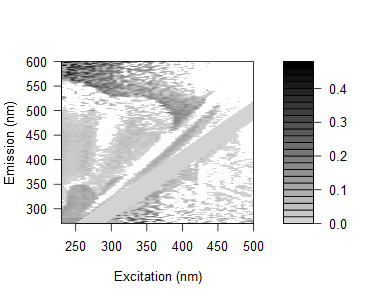

Source data for this figure (header and first rows):
0.115989395995916, 0.157262930719536, 0.0744049916747458, 0.163148939744097, 0.154214939684762, 0.145528154137188, 0.117565278503194, 0.173006139494584, 0.078236882128747, 0.0872159844312656, 0.0864168455905263, 0.077123568193653, 0.070779736664902, 0.0644688355747302, 0.0589877120643584, -0.00862964006285665, 0.384700982242035, 0.345365956291146, 0.337334506839417, 0.353864885343594, 0.285441382059905, 0.0656314508978509, 0.287989793928359, 0.375836229770708
0.1603, 0.1264, 0.1378, 0.1805, 0.1131, 0.1448, 0.1258, 0.1204, 0.1288, 0.104, 0.09698, 0.08583, 0.07957, 0.07326, 0.07624, 0.06024, 0.1007, 0.007235, 0.3565, 0.000563, -0.01178, 0.2848, 0.277, 0.3732
0.1315, 0.1166, 0.138, 0.1276, 0.1039, 0.1188, 0.1164, 0.1272, 0.1398, 0.114, 0.109, 0.09246, 0.07468, 0.09808, 0.04097, 0.09788, 0.0302, 0.1283, -0.05206, 0.01013, 0.04943, -0.006174, 0.03652, 0.288
0.1374, 0.1131, 0.1032, 0.1206, 0.09041, 0.1791, 0.11, 0.1693, 0.1083, 0.03727, 0.09327, 0.09861, 0.07022, 0.06451, 0.06897, 0.05422, 0.07988, 0.07389, -0.04027, 0.2601, 0.2672, 0.06036, -0.01888, 0.1019
0.1214, 0.1024, 0.1391, 0.1365, 0.1332, 0.1094, 0.1596, 0.1339, 0.1221, 0.1304, 0.1106, 0.1063, 0.09573, 0.07927, 0.08347, 0.1961, 0.07474, -0.2823, 0.04821, 0.04782, 0.3078, 0.2606, -0.007326, 0.1876
0.1431, 0.1511, 0.1069, 0.144, 0.1291, 0.1316, 0.1561, 0.142, 0.1491, 0.1367, 0.126, 0.119, 0.1101, 0.1028, 0.09529, 0.08515, 0.3309, 0.09257, 0.05546, 0.2681, 0.3118, 0.01348, 0.2354, 0.2696
0.08539, 0.0767, 0.1086, 0.09097, 0.08803, 0.1007, 0.08584, 0.0924, 0.1355, 0.09867, 0.09405, 0.08455, 0.07198, 0.05423, 0.05718, 0.04765, 0.04985, 0.04522, 0.03019, 0.2758, 0.01485, 0.05001, 0.02314, -0.006651
0.07591, 0.08124, 0.06671, 0.09307, 0.07556, 0.08186, 0.05737, 0.08757, 0.09646, 0.0841, 0.06629, 0.07295, 0.0565, 0.03329, 0.04465, 0.0252, 0.02798, 0.009538, -0.02472, 0.04651, -0.05698, 0.2184, 0.04197, 0.002283
0.1308, 0.08196, 0.1161, 0.07239, 0.08253, 0.1072, 0.05988, 0.1025, 0.1241, 0.09999, 0.06852, -0.003637, 0.08051, 0.03372, 0.04464, 0.04149, 0.3229, 0.04062, 0.2651, 0.05317, 0.01468, 0.1888, 0.0517, -0.01975
0.1471, 0.08384, 0.1007, 0.09304, 0.09292, 0.1014, 0.0628, 0.0167, 0.1348, 0.1273, 0.09382, 0.0918, 0.08645, 0.07551, 0.06504, 0.04655, 0.05062, 0.03911, 0.05208, 0.05505, 0.03208, 0.1284, 0.02974, 0.2178
0.1396, 0.1217, 0.08847, 0.1128, 0.08102, 0.07446, 0.001931, 0.0676, 0.1179, 0.1079, 0.09611, 0.07763, 0.006075, 0.004236, 0.01722, 0.02937, 0.02639, 0.02371, -0.001688, 0.01831, 0.1923, 0.259, 0.02943, 0.006917
0.128, 0.1054, 0.1019, 0.08541, 0.1007, 0.0959, 0.07059, 0.03369, 0.08861, 0.09338, 0.05614, 0.06776, 0.06506, 0.04887, 0.01578, 0.02761, 0.04594, 0.02144, 0.2753, 0.002669, 0.02946, 0.02092, -0.005122, 0.03347
0.1244, 0.09137, 0.0883, 0.07091, 0.06329, 0.08259, 0.09561, 0.01474, -0.03483, 0.08914, 0.08327, 0.03397, 0.05036, 0.05675, 0.04474, 0.02483, 0.03589, 0.01238, 0.03137, 0.02835, 0.09987, 0.02561, 0.0245, -0.02143
0.1239, 0.1407, 0.09738, 0.1066, 0.1033, 0.106, 0.09229, -0.04032, 0.003229, 0.09905, 0.107, 0.05664, -0.03531, -0.039, 0.04207, 0.01767, 0.0352, 0.01953, 0.03644, 0.008706, 0.2187, 0.01206, 0.01912, 0.174
0.1407, 0.09524, 0.112, 0.06867, 0.06559, 0.07524, 0.08339, 0.05855, -0.008406, 0.06528, 0.0704, 0.06596, 0.04519, 0.04535, 0.04159, 0.0121, 0.03357, 0.03038, 0.02809, 0.02762, 0.03063, 0.2033, 0.2029, 0.004026
-0.0005427, 0.1495, 0.1109, 0.1113, 0.09037, 0.1273, 0.1143, 0.093, 0.002352, -0.05091, 0.1002, 0.09444, 0.04117, 0.0267, -0.04029, -0.04067, 0.0003106, 0.01711, 0.01465, 0.02564, 0.01151, 0.01033, 0.2087, 0.1867
0.02242, 0.1382, 0.1305, 0.1159, 0.09959, 0.09511, 0.1163, 0.1103, -0.02623, 0.005728, 0.09042, 0.09791, 0.05166, -0.046, -0.04678, 0.03433, 0.01218, 0.03431, 0.0203, 0.0241, 0.03924, 0.02125, 0.1287, 0.02012
-0.001719, 0.1177, 0.09876, 0.06786, 0.08729, 0.08169, 0.1048, 0.09117, 0.06509, -0.01092, 0.05553, 0.07398, 0.04889, 0.007259, 0.03537, -0.07289, 0.004134, 0.008938, 0.02554, 0.02305, 0.03784, 0.01493, -0.002076, 0.1762
0.01196, 0.1361, 0.1559, 0.1304, 0.1149, 0.08657, 0.1166, 0.1021, 0.09355, -0.009412, -0.05912, 0.0986, 0.07387, 0.0125, -0.03901, -0.04719, -0.003626, 0.008744, 0.007234, 0.02203, 0.03117, 0.0194, 0.008048, 0.09152
-0.01838, -0.01326, 0.09137, 0.09815, 0.06821, 0.07137, 0.1036, 0.1021, 0.07618, -0.07652, -0.04004, 0.05177, 0.03187, 0.003725, -0.02622, 0.02522, 0.01009, -0.01881, 0.005709, 0.004381, 0.0137, -0.002723, 0.00637, -0.003932
0.02254, 0.01379, 0.1365, 0.1172, 0.1268, 0.1093, 0.148, 0.1156, 0.1062, -0.03751, 0.0119, 0.07075, 0.08768, 0.04634, 0.008422, 0.008759, -0.04616, -0.03965, 0.02207, 0.02548, 0.02908, 0.02789, 0.00669, 0.02701
0.01552, -0.005008, 0.1448, 0.0998, 0.1033, 0.09812, 0.1049, 0.09142, 0.09636, 0.08188, -0.007062, -0.05201, 0.06661, 0.0442, 0.01281, 0.04025, -0.05701, 0.02951, -0.0307, 0.01952, 0.0182, 0.01715, 0.1681, 0.01089
0.007385, -0.0008331, 0.12, 0.1087, 0.08879, 0.08365, 0.102, 0.1015, 0.09943, 0.09661, -0.05589, -0.02247, 0.04901, 0.05381, 0.01752, -0.0106, 0.03018, -0.06156, 0.03244, 0.01871, 0.01744, 0.02123, 0.01089, 0.1462
-0.0001461, 0.00917, 0.1263, 0.1186, 0.1048, 0.09406, 0.07062, 0.09811, 0.09613, 0.08139, -0.06205, -0.0161, 0.04463, 0.06384, 0.00555, -0.01752, -0.01162, -0.06568, -0.01734, 0.003191, 0.01178, 0.005497, 0.01047, 0.01467
-0.01299, -0.007047, 0.1043, 0.097, 0.07692, 0.06171, 0.08487, 0.08743, 0.07533, 0.06132, -0.06251, -0.02218, -0.08082, 0.0446, 0.009924, -0.04131, -0.02151, 0.01685, 0.01506, -0.02894, 0.001691, 0.0009081, 0.0002573, -0.000393
0.01951, 0.009392, 0.1206, 0.1133, 0.1075, 0.1293, 0.1014, 0.1342, 0.1035, 0.1106, 0.09112, -0.04397, -0.01837, 0.01949, 0.05294, -0.02439, 0.003383, -0.006685, -0.04778, -0.0476, 0.02038, 0.01941, 0.01872, 0.0183
0.01984, 0.00126, 0.08629, 0.1043, 0.09133, 0.09197, 0.1044, 0.1193, 0.08473, 0.09208, 0.1098, -0.05466, -0.02367, 0.009417, 0.03019, -0.008719, -0.03956, -0.0006422, -0.06641, -0.02223, -0.02513, 0.009871, 0.009221, 0.008707
0.008532, 0.006261, 0.1365, 0.09676, 0.09744, 0.0953, 0.09678, 0.08555, 0.09344, 0.1005, 0.08686, -0.03973, -0.02353, -0.06661, 0.04529, -0.009235, -0.03948, -0.013, -0.02154, -0.05512, 0.001264, 0.009505, 0.008873, 0.008372
0.026, -0.005715, 0.08149, 0.1244, 0.1162, 0.07933, 0.1069, 0.1213, 0.09215, 0.1348, 0.008514, -0.02922, -0.04294, -0.01874, 0.01116, 0.04272, -0.02471, -0.03384, -0.0409, -0.04968, -0.01288, -0.003709, 0.0128, 0.003706
-0.004845, -0.006852, 0.08308, 0.09801, 0.07464, 0.03834, 0.09558, 0.08921, 0.05671, 0.1001, 0.1324, 0.07429, -0.05977, -0.03023, -0.02477, 0.01625, -0.01505, -0.02952, -0.02222, 0.0162, 0.001308, -0.04115, 0.01247, 0.003528
0.02344, 0.01525, 0.0892, 0.07684, 0.09495, 0.1006, 0.1309, 0.08381, 0.09641, 0.1383, -0.008086, 0.1372, 0.06583, -0.009946, -0.05569, 0.04044, 0.003426, 0.01134, 0.008572, -4.53090736081584e-05, -0.03985, -0.04018, 0.02034, 0.02003
0.01176, 0.006752, 0.09829, 0.09594, 0.06336, 0.06298, 0.1084, 0.1072, 0.1002, 0.1078, 0.02189, 0.03395, 0.05969, -0.05286, -0.03, -0.001771, 0.02624, -0.0334, -0.03701, 0.00558, -0.05175, -0.01765, -0.04115, 0.007196
0.02114, 0.00353, 0.08091, 0.1039, 0.1118, 0.08786, 0.07769, 0.08627, 0.08996, 0.1155, 0.03448, 0.01333, 0.08622, -0.05813, -0.02549, -0.01067, 0.04527, -0.033, -0.007412, -0.009494, -0.01287, -0.05527, -0.01413, 0.01914
0.007083, 0.005074, 0.08014, 0.08842, 0.08008, 0.1087, 0.1261, 0.1136, 0.1417, -0.006639, 0.001565, -0.005719, 0.1081, 0.01562, -0.0348, 0.004469, 0.01417, 0.02993, -0.04093, -0.04421, -0.05026, -0.05462, -0.01394, -0.04123
4.85686750079251e-06, 0.003879, -0.01355, 0.09075, 0.0826, 0.09182, 0.1273, 0.1103, 0.08531, 0.1008, 0.0003194, 0.01761, 0.07301, 0.02377, -0.05709, -0.03501, 0.005122, 0.01396, -0.03246, -0.04439, -0.009417, -0.05413, 0.01906, -0.01923
0.02976, 0.01949, -0.007164, 0.1194, 0.08807, 0.07838, 0.1265, 0.1487, 0.09029, 0.001819, 0.02888, 0.04472, 0.1223, 0.04533, 0.01387, -0.01654, -0.002734, 0.03315, 0.004915, -0.03175, -0.03898, -0.005795, -0.04561, -0.03864
0.0107, -0.001257, -0.01808, 0.06697, 0.1155, 0.06771, 0.1065, 0.1177, 0.1207, -0.002879, -0.003959, 0.03941, 0.02292, 0.0753, 0.003369, -0.03427, -0.01519, 0.02836, 0.02644, -0.03526, -0.009892, 0.01482, -0.05652, -0.01819
0.008394, 0.003091, -0.007307, 0.08814, 0.08106, 0.1124, 0.1409, 0.1155, 0.02359, 0.004765, 0.004209, 0.02415, 0.09627, 0.07388, 0.02013, -0.05109, -0.05942, 0.003757, 0.01015, -0.04293, -0.03469, -0.01005, -0.01002, -0.04166
0.01531, -0.006932, -0.02675, 0.08505, 0.08987, 0.09255, 0.1346, 0.09555, -0.02636, 0.004546, -0.004639, 0.0245, 0.008684, 0.0982, 0.04123, 0.01651, -0.03828, -0.00761, 0.04123, 0.001453, -0.006604, -0.01023, -0.03206, -0.05239
0.01048, -0.001767, -0.01025, -0.03488, 0.08961, 0.1273, 0.119, 0.1045, 0.01383, -0.02141, 0.017, 0.02863, 0.008024, 0.1055, 0.06543, 0.01045, -0.03725, -0.006897, 0.04112, 0.009336, -0.002607, 0.01116, -0.00248, -0.06308
0.03952, 0.01434, -0.005161, -0.01373, -0.02177, -0.03692, 0.02471, -0.003608, 0.005441, 0.03099, 0.008697, 0.04092, 0.000666, 0.1213, 0.1141, 0.03138, -0.02834, -0.03632, 0.03021, 0.03901, 0.04108, 0.01511, 0.01136, -0.002521
0.03353, 0.01816, 0.01393, -0.003115, 0.008747, -0.01452, -0.0001655, 0.01823, 0.02211, 0.02252, 0.04668, 0.007789, 0.004981, 0.1189, 0.1118, 0.04643, -0.06018, -0.0124, 0.01116, 0.0634, 0.0262, 0.02513, 0.004112, 0.01206
0.0277, 0.0317, 0.008612, -0.008049, -0.011, -0.03043, 0.03196, -0.007906, 0.02157, 0.021, 0.01661, 0.02354, 0.01708, -0.006205, 0.1058, 0.09164, 0.02503, -0.0163, 0.01523, 0.03753, 0.02867, 0.02096, 0.003405, 0.007298
0.02796, 0.02285, 0.004959, 0.0001017, -0.01156, -0.00361, -0.02692, 0.0086, 0.008377, 0.0005308, 0.05236, 0.02267, 0.0442, 0.001569, 0.1161, 0.09468, 0.03547, -0.04194, -0.03793, 0.03392, 0.05947, 0.04482, 0.006756, 0.00324
0.02661, 0.02645, 0.01285, 0.01398, 0.02386, 0.002609, -0.008636, -0.02409, 0.02177, 0.01089, 0.03072, 0.04136, -0.000145, 0.01295, 0.1219, 0.1008, 0.04591, -0.08752, -0.01939, 0.01611, 0.04518, 0.04394, 0.01662, 0.002958
0.03017, 0.02604, 0.003278, 0.001214, 0.02624, -0.00766, 0.03097, 0.0002215, -0.004403, 0.02632, 0.03456, 0.01423, 0.02726, -0.00614, 0.007852, 0.1143, 0.0596, 0.0185, -0.01575, 0.01655, 0.03135, 0.04675, 0.0331, 0.006168
0.03429, 0.03016, 0.01751, 0.005538, 0.02363, -0.009499, 0.03324, -0.007864, 0.02347, 0.03445, 0.03779, 0.02075, 0.01099, -0.002472, 0.01504, 0.1166, 0.1059, 0.03564, -0.03302, -0.05388, 0.03421, 0.0397, 0.04555, 0.01925
0.02448, 0.01268, 0.01659, 0.005403, 0.003262, 0.009606, 0.02553, -0.006271, -0.00404, 0.009374, 0.0252, 0.02047, 0.007404, 0.01966, 0.007503, 0.006677, 0.1011, 0.05258, -0.072, -0.02254, 0.01764, 0.07117, 0.04487, 0.02235
0.04733, 0.03397, 0.017, 0.01033, 0.01263, 0.02662, 0.033, -0.01795, 0.02817, 0.03831, 0.009544, 0.04704, 0.02678, 0.02397, 0.02997, 0.0181, -0.004405, 0.08345, -0.07513, -0.005261, -0.08222, 0.05836, 0.05442, 0.03527
0.03916, 0.02972, 0.01738, 0.02217, 0.02066, 0.01479, 0.04916, 0.01398, 0.03886, 0.01744, 0.006824, 0.02437, 0.004089, 0.02399, 0.01164, 0.01026, 0.009355, -0.01883, 0.03982, -0.01229, -0.04494, 0.04823, 0.04135, 0.06349
0.03794, 0.03316, 0.02979, 0.02246, 0.01599, 0.01399, 0.02024, 0.06405, 0.01144, 0.02094, -0.007062, 0.008352, 0.03254, 0.00152, 0.01453, -0.004081, -0.01165, 0.005011, 0.04599, -0.04558, -0.01892, 0.02293, 0.05039, 0.05041
0.04577, 0.03721, 0.03381, 0.01839, 0.03194, 0.02296, 0.04763, 0.05353, 0.01638, 0.01042, 0.02771, 0.005212, 0.01167, 0.0127, 0.02574, 0.01768, 0.01983, 0.001909, -0.05106, -0.06875, -0.002678, 0.01656, 0.09003, 0.06253
0.04838, 0.02492, 0.02539, 0.03055, 0.02904, 0.01845, 0.04347, 0.02899, 0.0204, 0.002956, -0.01362, -0.006401, 0.02234, 0.02323, 0.0288, -0.000411, 0.009175, -0.005017, 0.004406, -0.07224, -0.02204, -0.06987, 0.0372, 0.08069
0.04126, 0.03721, 0.03319, 0.03084, 0.03249, 0.02251, 0.02758, 0.01094, 0.05276, -0.03203, 0.02435, 0.007624, 0.0251, -0.001699, 0.01455, 0.003228, 0.01928, 0.008269, 0.001094, -0.05611, -0.06041, -0.02851, 0.02798, 0.08654
0.04909, 0.04502, 0.03725, 0.03854, 0.03704, 0.03505, 0.05828, 0.06778, 0.0505, -0.0008592, 0.0299, 0.001007, 0.0255, 0.005807, 0.02283, 0.03472, 0.01296, 0.02197, -0.01505, -0.04335, -0.0698, -0.006397, -0.08216, 0.09538
0.04064, 0.04034, 0.03267, 0.03035, 0.03253, 0.04219, 0.0334, 0.059, 0.03459, -0.01338, 0.008214, 0.007412, 0.01055, 0.02242, 0.02566, 0.02396, 0.005694, 0.01816, 0.007401, -0.03696, -0.07328, -0.01894, -0.07546, 0.04281
0.04037, 0.03638, 0.02876, 0.02647, 0.0323, 0.0456, 0.03317, 0.05639, 0.06414, 0.001033, 0.0238, -0.01108, 0.03162, 0.02602, 0.05063, 0.04867, 0.02953, 0.01147, -0.02124, -0.02737, -0.05154, -0.05619, -0.04058, 0.0334
0.04815, 0.03983, 0.03649, 0.03357, 0.0321, 0.03801, 0.06249, 0.04779, 0.01268, 0.02727, -0.01431, 0.01786, 0.03029, 0.03384, 0.03223, 0.05205, 0.02938, 0.02792, 0.004248, -0.03052, -0.05149, -0.08098, -0.01614, -0.08257
0.06317, 0.03959, 0.03627, 0.03755, 0.03919, 0.0451, 0.06952, 0.03792, 0.01622, 0.000551, -0.015, -0.000193, 0.01555, -0.002451, 0.04898, 0.04819, 0.0435, 0.02914, -0.002135, 0.01905, -0.04212, -0.07507, -0.01613, -0.08217
0.0483, 0.02841, 0.0324, 0.03009, 0.03533, 0.03757, 0.04355, 0.0345, 0.05765, -0.002672, -0.006557, 0.03516, -0.007563, 0.048, 0.0264, 0.03861, 0.03607, 0.03444, -0.01162, 0.01894, 0.0001411, -0.0599, -0.07117, -0.07844
0.04652, 0.03539, 0.03573, 0.02927, 0.02781, 0.03726, 0.07237, 0.03741, 0.03478, 0.005106, 0.0358, 0.01652, 0.01988, 0.06799, 0.03889, 0.01749, 0.04997, -0.007102, -0.0206, 0.02504, 0.006078, -0.05362, -0.07418, -0.03785
... 105 more rows
